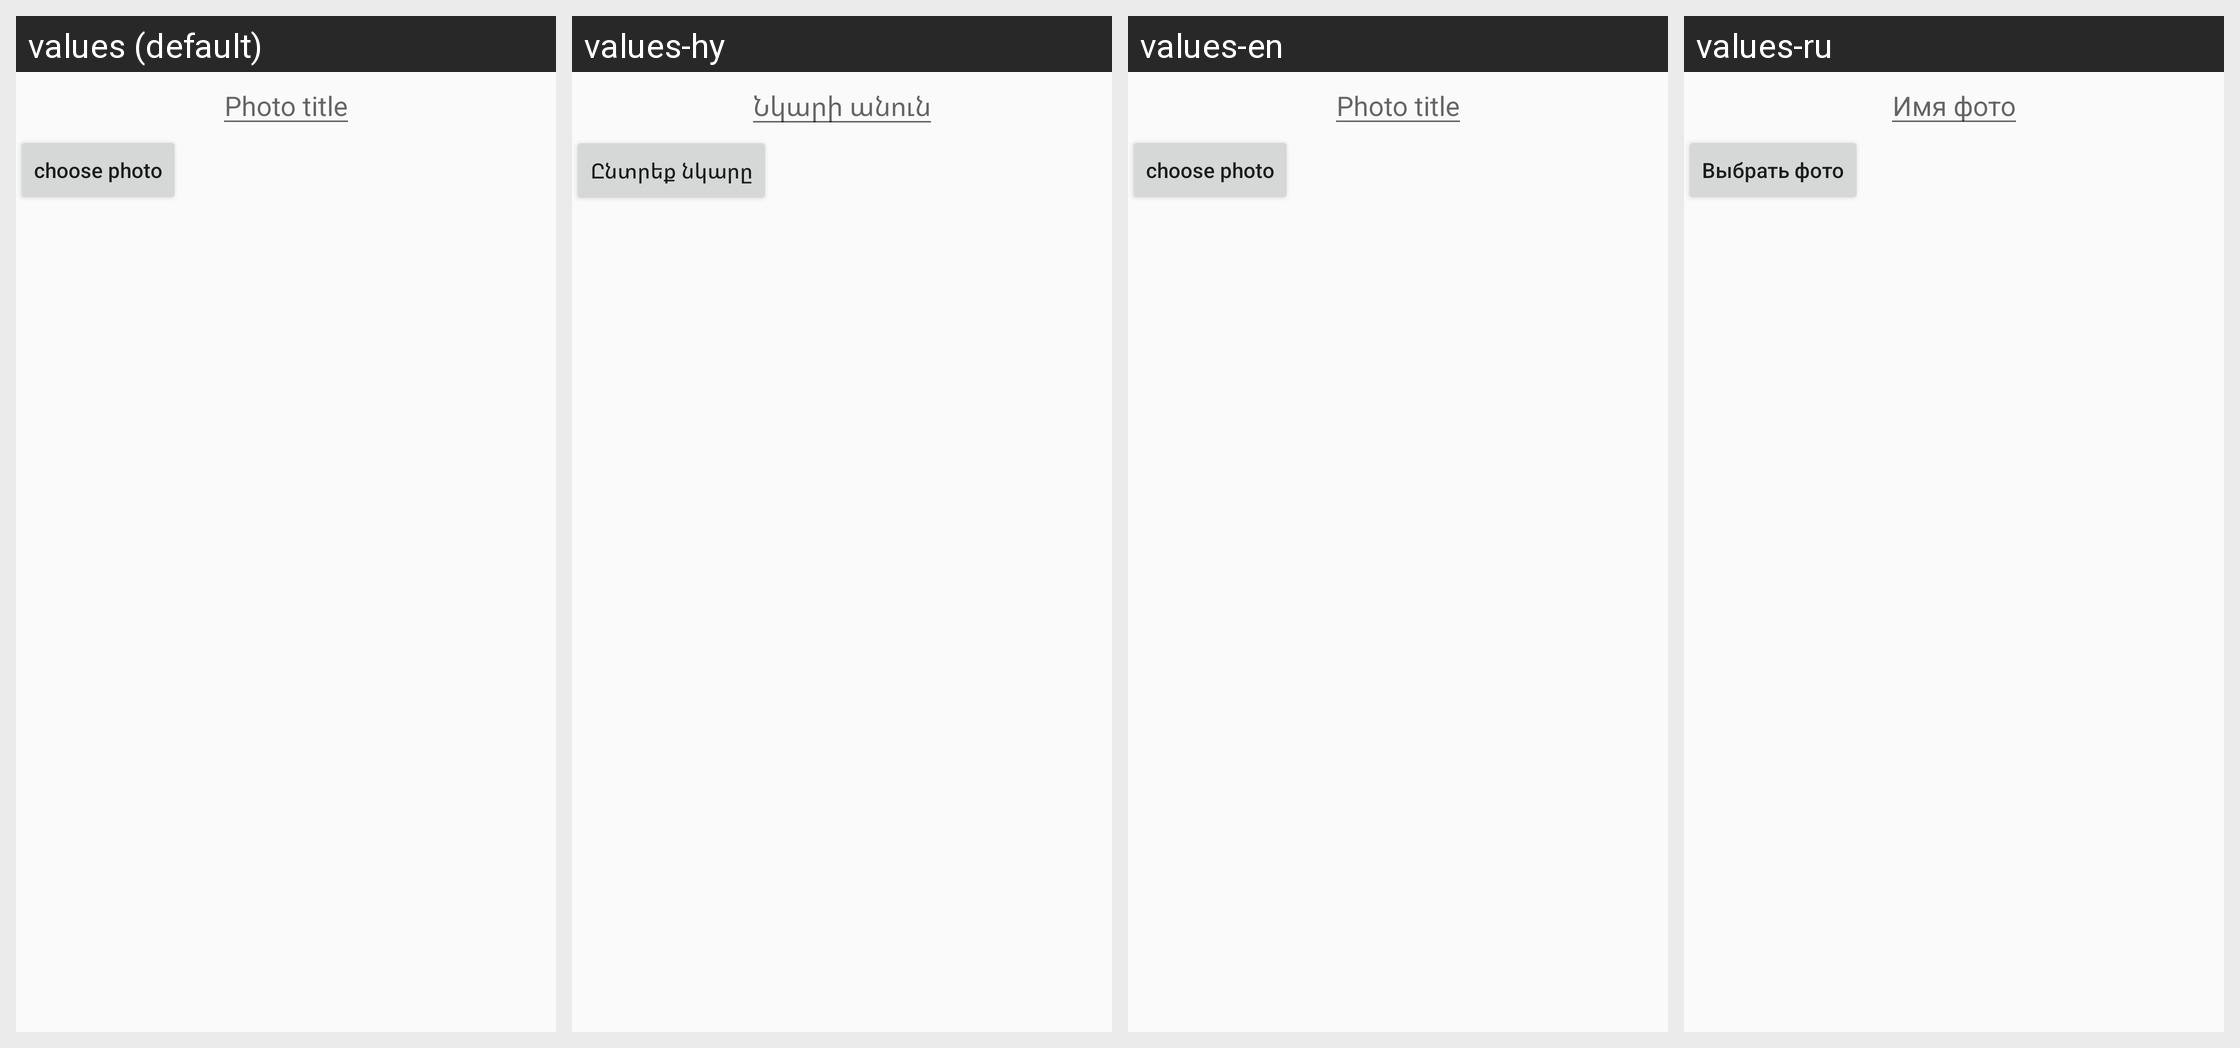

Strings drawn on this Android screen and how each of the app's shown locales translates them:
Android screen res/layout/upload_dialog_layout.xml rendered under 4 locales, left to right: values (default), values-hy, values-en, values-ru. Device: Nexus 5 (rendered at 1080×1920; each locale shown at half size, 540×960, under a caption strip naming it); theme AppTheme.
Other locales in the repository, not shown: values-de, values-es.
Strings drawn on this screen, with the default value and each locale's value (text and hints the layout hard-codes, and strings that could not be matched under every locale, appear in the picture but are not listed):

photo_title
  values: Photo title
  values-hy: Նկարի անուն
  values-en: Photo title
  values-ru: Имя фото

choose_photo
  values: choose photo
  values-hy: Ընտրեք նկարը
  values-en: choose photo
  values-ru: Выбрать фото
